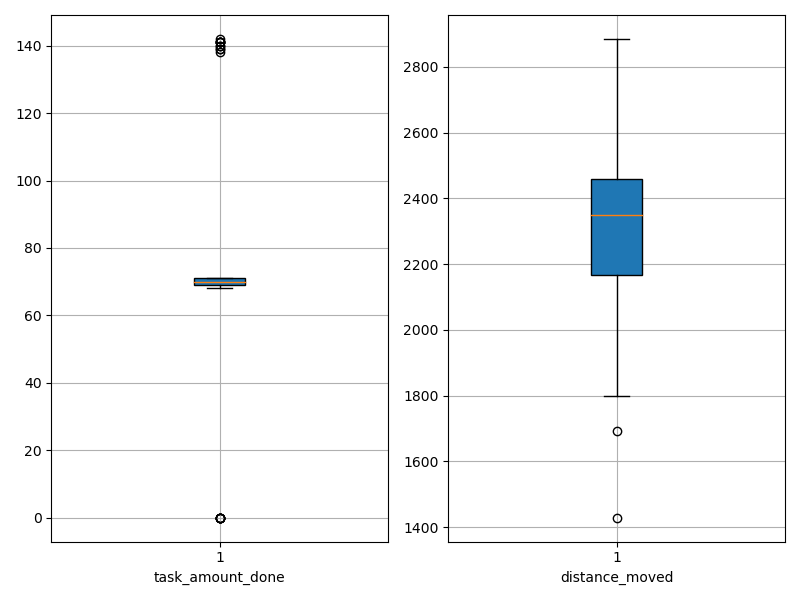

Data behind this chart, as committed beside it:
agent_id, task_amount_done, distance_moved
0, 70.0, 2374
1, 138.0, 1691
2, 70.0, 2175
3, 140.0, 2020
4, 70.0, 1979
5, 71.0, 2276
6, 69.0, 2222
7, 71.0, 2240
8, 69.0, 2144
9, 69.0, 2350
10, 71.0, 2405
11, 70.0, 2541
12, 142.0, 1797
13, 141.0, 1429
14, 0.0, 2885
15, 70.0, 2476
16, 70.0, 2361
17, 139.0, 2123
18, 71.0, 2312
19, 69.0, 2385
20, 70.0, 2355
21, 0.0, 2164
22, 69.0, 2347
23, 141.0, 2226
24, 0.0, 2735
25, 70.0, 2321
26, 68.0, 2452
27, 70.0, 2543
28, 141.0, 2041
29, 71.0, 2475
30, 71.0, 2598
31, 70.0, 2402
32, 70.0, 2489
33, 70.0, 1922
34, 68.0, 2145
35, 0.0, 2808
36, 0.0, 2710
37, 70.0, 2438
38, 141.0, 2195
39, 70.0, 2244
40, 70.0, 2119
41, 0.0, 2826
42, 69.0, 2435
43, 0.0, 2830
44, 71.0, 2423
45, 141.0, 2246
46, 139.0, 2006
47, 140.0, 2272
48, 70.0, 2377
49, 70.0, 2461
